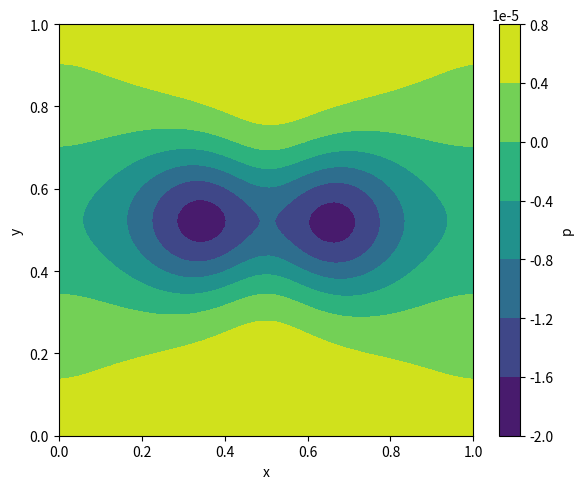

Python code for this plot:
import numpy as np
import matplotlib.pyplot as plt
import random

# Grid
nx, ny = 64, 64
Lx, Ly = 1.0, 1.0
dx = Lx / nx
dy = Ly / ny

# Time
dt = 0.001
nt = 1000

# Parameter
nu = 0.01 
rho = 1000
# Felder
u = np.zeros((nx, ny))
v = np.zeros((nx, ny))
p = np.zeros((nx, ny))

def laplacian(f):
    return (
        (np.roll(f, 1, axis=0) - 2*f + np.roll(f, -1, axis=0)) / dx**2 +
        (np.roll(f, 1, axis=1) - 2*f + np.roll(f, -1, axis=1)) / dy**2
    )

def divergence(u, v):
    return (
        (np.roll(u, -1, axis=0) - np.roll(u, 1, axis=0)) / (2*dx) +
        (np.roll(v, -1, axis=1) - np.roll(v, 1, axis=1)) / (2*dy)
    )

def pressure_poisson(p, rhs, iters=50):
    for _ in range(iters):
        p = (
            (np.roll(p, 1, axis=0) + np.roll(p, -1, axis=0)) * dy**2 +
            (np.roll(p, 1, axis=1) + np.roll(p, -1, axis=1)) * dx**2 -
            rhs * dx**2 * dy**2
        ) / (2 * (dx**2 + dy**2))
    return p

# Initial distortion
u[30:34, 30:34] = random.random()

for n in range(nt):
    u_star = u + dt * (
        -u * (np.roll(u, -1, axis=0) - u) / dx
        -v * (np.roll(u, -1, axis=1) - u) / dy
        + nu * laplacian(u)
    )

    v_star = v + dt * (
        -u * (np.roll(v, -1, axis=0) - v) / dx
        -v * (np.roll(v, -1, axis=1) - v) / dy
        + nu * laplacian(v)
    )

    rhs = divergence(u_star, v_star) / dt
    p = pressure_poisson(p, rhs)

    u = u_star - dt * (np.roll(p, -1, axis=0) - p) / dx
    v = v_star - dt * (np.roll(p, -1, axis=1) - p) / dy


speed = np.transpose(np.sqrt(u**2 + v**2))
compressibility=divergence(u,v)

x = np.linspace(0, Lx, nx)
y = np.linspace(0, Ly, ny)
X, Y = np.meshgrid(x, y)
Re=rho * speed.T * Lx / nu;
plt.figure(figsize=(6, 5))
contour = plt.contourf(X, Y, p)
plt.colorbar(contour, label="p")
plt.xlabel("x")
plt.ylabel("y")
plt.tight_layout()
plt.show()
